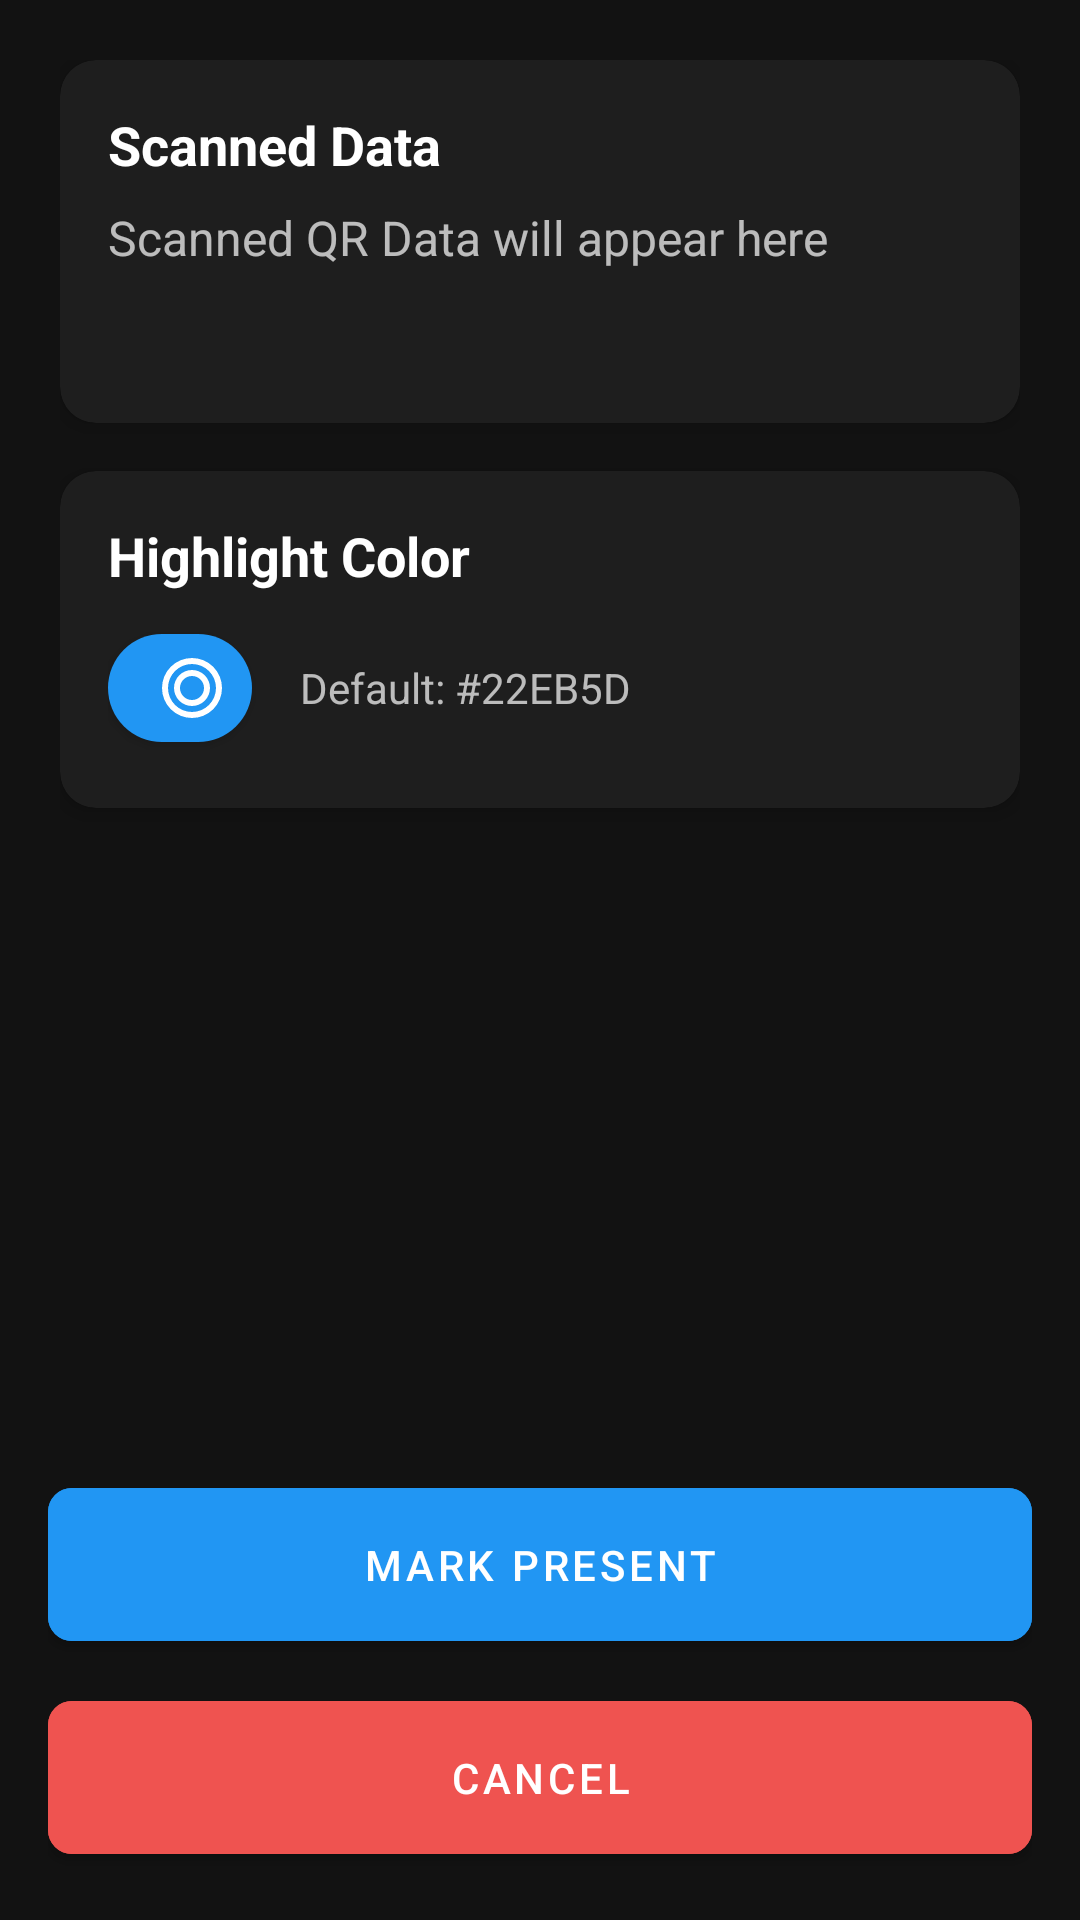

Produce the Android XML layout that renders to this screen, including the resource entries it uses.
<!-- AndroidManifest.xml: application theme Theme.Qrifycs -->
<!-- res/layout/activity_result.xml -->
<?xml version="1.0" encoding="utf-8"?>
<FrameLayout xmlns:android="http://schemas.android.com/apk/res/android"
    xmlns:app="http://schemas.android.com/apk/res-auto"
    android:layout_width="match_parent"
    android:layout_height="match_parent"
    android:background="@color/background_dark">

    <LinearLayout
        android:layout_width="match_parent"
        android:layout_height="wrap_content"
        android:orientation="vertical"
        android:padding="20dp">

        <com.google.android.material.card.MaterialCardView
            android:layout_width="match_parent"
            android:layout_height="wrap_content"
            android:layout_marginBottom="16dp"
            app:cardBackgroundColor="@color/surface_dark"
            app:cardCornerRadius="12dp"
            app:cardElevation="4dp">

            <LinearLayout
                android:layout_width="match_parent"
                android:layout_height="wrap_content"
                android:orientation="vertical"
                android:padding="16dp">

                <TextView
                    android:layout_width="wrap_content"
                    android:layout_height="wrap_content"
                    android:text="Scanned Data"
                    android:textColor="@android:color/white"
                    android:textSize="18sp"
                    android:textStyle="bold"
                    android:layout_marginBottom="8dp"/>

                <TextView
                    android:id="@+id/resultText"
                    android:layout_width="match_parent"
                    android:layout_height="wrap_content"
                    android:text="Scanned QR Data will appear here"
                    android:textSize="16sp"
                    android:textColor="@color/text_secondary"
                    android:lineSpacingExtra="4dp"/>

                <TextView
                    android:id="@+id/statusText"
                    android:layout_width="match_parent"
                    android:layout_height="wrap_content"
                    android:layout_marginTop="16dp"
                    android:textSize="14sp"
                    android:textColor="@color/blue_300"
                    android:gravity="center"/>

            </LinearLayout>

        </com.google.android.material.card.MaterialCardView>

        <com.google.android.material.card.MaterialCardView
            android:layout_width="match_parent"
            android:layout_height="wrap_content"
            android:layout_marginBottom="16dp"
            app:cardBackgroundColor="@color/surface_dark"
            app:cardCornerRadius="12dp"
            app:cardElevation="4dp">

            <LinearLayout
                android:layout_width="match_parent"
                android:layout_height="wrap_content"
                android:orientation="vertical"
                android:padding="16dp">

                <TextView
                    android:layout_width="wrap_content"
                    android:layout_height="wrap_content"
                    android:text="Highlight Color"
                    android:textColor="@android:color/white"
                    android:textSize="18sp"
                    android:textStyle="bold"
                    android:layout_marginBottom="8dp"/>

                <LinearLayout
                    android:layout_width="match_parent"
                    android:layout_height="wrap_content"
                    android:orientation="horizontal"
                    android:gravity="center_vertical">

                    <com.google.android.material.button.MaterialButton
                        android:id="@+id/btnColorPicker"
                        android:layout_width="48dp"
                        android:layout_height="48dp"
                        android:layout_marginEnd="16dp"
                        app:icon="@drawable/ic_palette"
                        app:iconTint="@android:color/white"
                        app:backgroundTint="@color/blue_500"
                        app:cornerRadius="24dp"/>

                    <TextView
                        android:id="@+id/tvSelectedColor"
                        android:layout_width="0dp"
                        android:layout_height="wrap_content"
                        android:layout_weight="1"
                        android:text="Default: #22EB5D"
                        android:textColor="@color/text_secondary"
                        android:textSize="14sp"/>

                </LinearLayout>

            </LinearLayout>

        </com.google.android.material.card.MaterialCardView>

    </LinearLayout>

    <LinearLayout
        android:layout_width="match_parent"
        android:layout_height="wrap_content"
        android:orientation="vertical"
        android:padding="16dp"
        android:layout_gravity="bottom">

        <com.google.android.material.button.MaterialButton
            android:id="@+id/btnPresent"
            android:layout_width="match_parent"
            android:layout_height="wrap_content"
            android:text="Mark Present"
            android:textColor="@android:color/white"
            android:backgroundTint="@color/blue_500"
            android:padding="16dp"
            app:cornerRadius="8dp"/>

        <com.google.android.material.button.MaterialButton
            android:id="@+id/btnCancel"
            android:layout_width="match_parent"
            android:layout_height="wrap_content"
            android:text="Cancel"
            android:textColor="@android:color/white"
            android:backgroundTint="@color/red_400"
            android:layout_marginTop="8dp"
            android:padding="16dp"
            app:cornerRadius="8dp"/>

    </LinearLayout>

</FrameLayout>
<!-- resources referenced by this layout -->
<resources>
  <color name="background_dark">#121212</color>
  <color name="blue_300">#64B5F6</color>
  <color name="blue_500">#2196F3</color>
  <color name="red_400">#EF5350</color>
  <color name="surface_dark">#1E1E1E</color>
  <color name="text_secondary">#B3FFFFFF</color>
  <!-- drawable ic_palette (drawable) -->
  <?xml version="1.0" encoding="utf-8"?>
  <vector xmlns:android="http://schemas.android.com/apk/res/android"
      android:width="24dp"
      android:height="24dp"
      android:viewportWidth="24"
      android:viewportHeight="24">
      <path
          android:fillColor="#FFFFFF"
          android:pathData="M12,22A10,10 0 0,1 2,12A10,10 0 0,1 12,2A10,10 0 0,1 22,12A10,10 0 0,1 12,22M12,4A8,8 0 0,0 4,12A8,8 0 0,0 12,20A8,8 0 0,0 20,12A8,8 0 0,0 12,4M12,6A6,6 0 0,1 18,12A6,6 0 0,1 12,18A6,6 0 0,1 6,12A6,6 0 0,1 12,6M12,8A4,4 0 0,0 8,12A4,4 0 0,0 12,16A4,4 0 0,0 16,12A4,4 0 0,0 12,8Z"/>
  </vector>
  <style name="Theme.Qrifycs" parent="Theme.MaterialComponents.DayNight.NoActionBar">
          
          <item name="colorPrimary">@color/blue_500</item>
          <item name="colorPrimaryVariant">@color/blue_700</item>
          <item name="colorOnPrimary">@android:color/white</item>
          
          <item name="colorSecondary">@color/blue_300</item>
          <item name="colorSecondaryVariant">@color/blue_700</item>
          <item name="colorOnSecondary">@android:color/white</item>
          
          <item name="android:statusBarColor">@color/surface_dark</item>
          <item name="android:windowDrawsSystemBarBackgrounds">true</item>
          <item name="android:windowBackground">@color/background_dark</item>
          <item name="android:textColorPrimary">@android:color/white</item>
          <item name="android:textColorSecondary">@color/text_secondary</item>
          <item name="android:windowLightStatusBar">false</item>
          <item name="android:windowLightNavigationBar" tools:targetApi="o_mr1">false</item>
          <item name="android:navigationBarColor">@color/surface_dark</item>
          
      </style>
  <color name="blue_700">#1976D2</color>
</resources>
